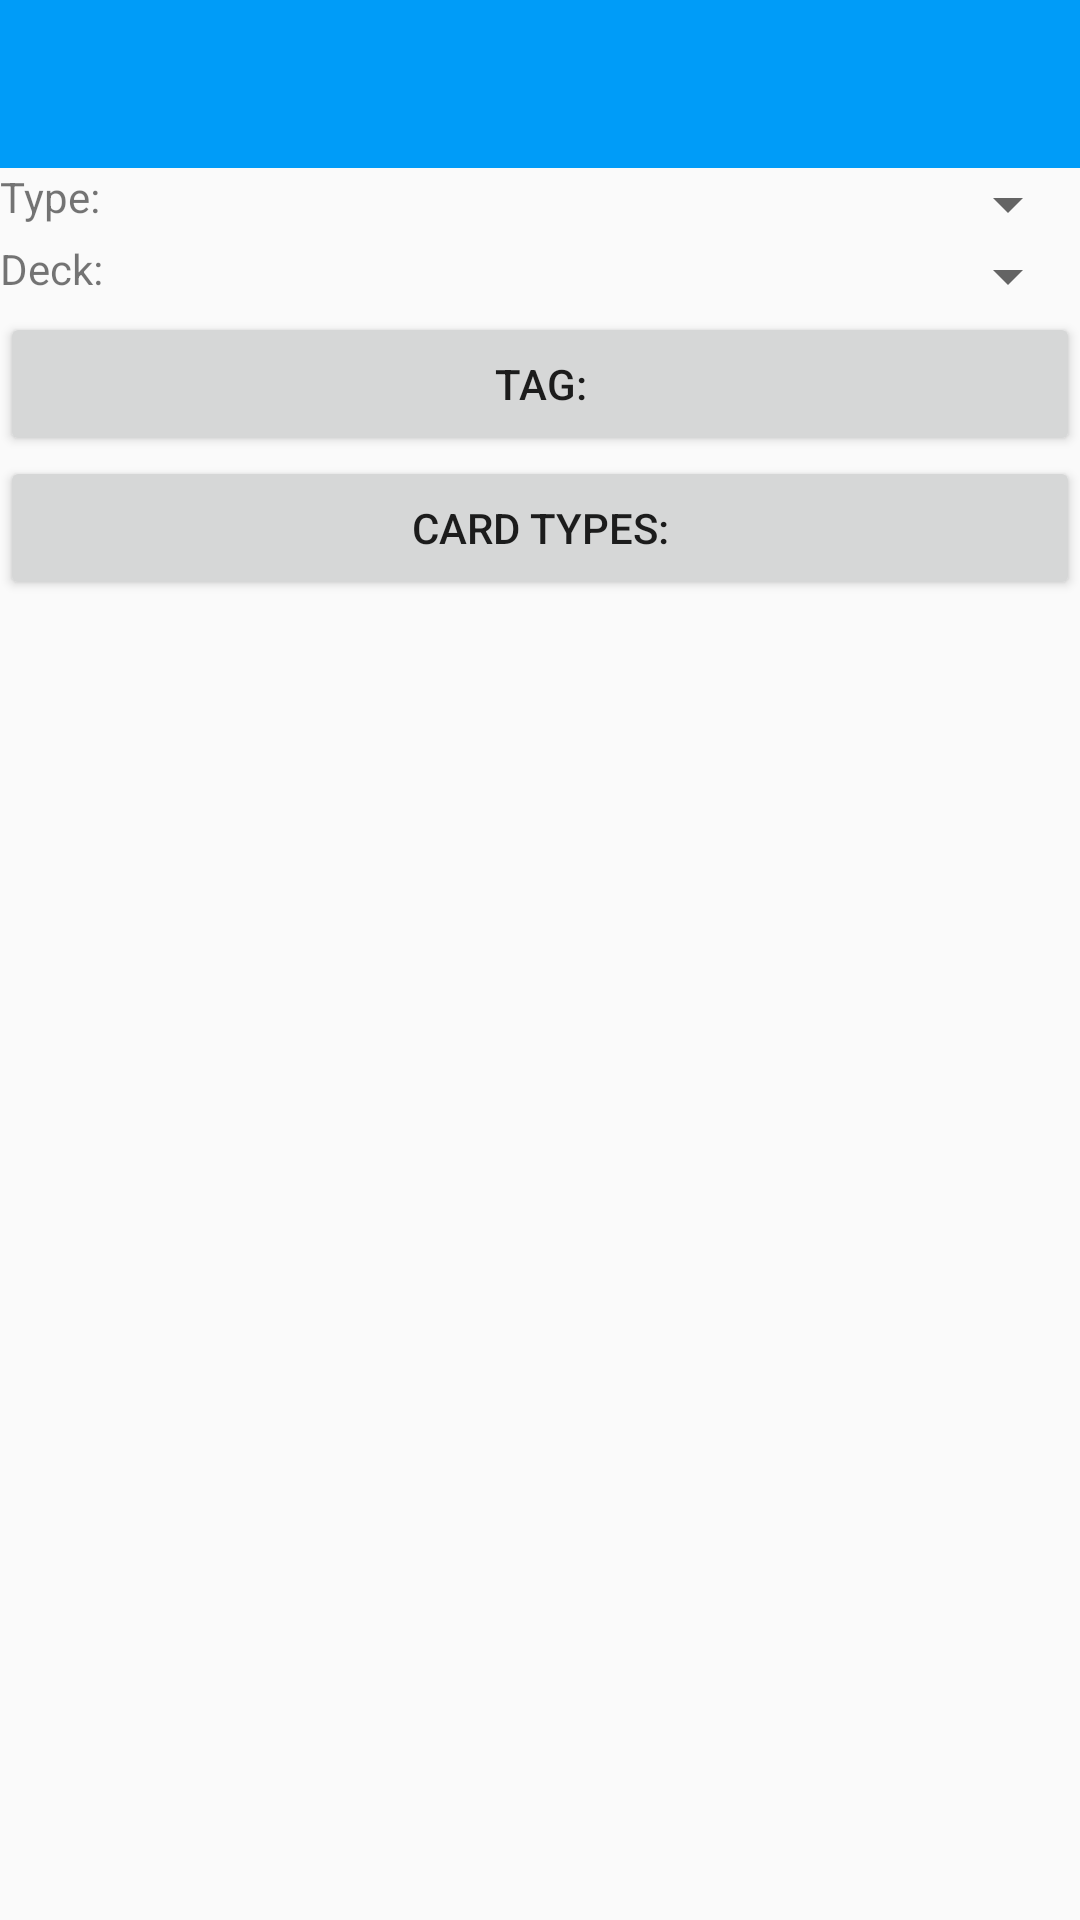

Reconstruct the res/layout file that produces this screen, plus the resources it refers to.
<!-- AndroidManifest.xml: application theme AppTheme -->
<!-- res/layout/activity_add_note.xml -->
<?xml version="1.0" encoding="utf-8"?>
<LinearLayout xmlns:android="http://schemas.android.com/apk/res/android"
    android:orientation="vertical" android:layout_width="match_parent"
    android:layout_height="match_parent">
    <androidx.appcompat.widget.Toolbar
        android:id="@+id/toolbar_add_note"
        android:layout_width="match_parent"
        android:layout_height="wrap_content"
        android:background="@color/colorPrimary"
        android:theme="@style/ThemeOverlay.AppCompat.Dark" >
    </androidx.appcompat.widget.Toolbar>
    <LinearLayout
        android:layout_width="match_parent"
        android:layout_height="wrap_content"
        android:orientation="horizontal">
        <TextView
            android:layout_width="wrap_content"
            android:layout_height="wrap_content"
            android:text="Type:"/>
        <Spinner
            android:layout_width="match_parent"
            android:layout_height="wrap_content"
            android:id="@+id/spinner_type_add_note"
            android:spinnerMode="dropdown"/>
    </LinearLayout>
    <LinearLayout
        android:layout_width="match_parent"
        android:layout_height="wrap_content"
        android:orientation="horizontal">
        <TextView
            android:layout_width="wrap_content"
            android:layout_height="wrap_content"
            android:text="Deck:"/>
        <Spinner
            android:layout_width="match_parent"
            android:layout_height="wrap_content"
            android:id="@+id/spinner_deck_add_note"
            android:spinnerMode="dropdown"/>
    </LinearLayout>
    <ListView
        android:layout_width="match_parent"
        android:layout_height="wrap_content"
        android:id="@+id/listview_add_note"
        />
    <LinearLayout
        android:layout_width="match_parent"
        android:layout_height="wrap_content"
        android:orientation="vertical"
        android:layout_gravity="bottom"
        >
        <Button
            android:layout_width="match_parent"
            android:layout_height="wrap_content"
            android:text="Tag:"
            android:id="@+id/button_tag_add_note"/>
        <Button
            android:layout_width="match_parent"
            android:layout_height="wrap_content"
            android:text="Card Types:"
            android:id="@+id/button_type_add_note"/>
    </LinearLayout>

</LinearLayout>
<!-- resources referenced by this layout -->
<resources>
  <color name="colorPrimary">#009CF8</color>
  <style name="AppTheme" parent="Theme.AppCompat.Light.NoActionBar">
          
          <item name="colorPrimary">@color/colorPrimary</item>
          <item name="colorPrimaryDark">@color/colorPrimaryDark</item>
          <item name="colorAccent">@color/colorAccent</item>
          <item name="windowActionModeOverlay">true</item>
      </style>
  <color name="colorPrimaryDark">#0079D5</color>
  <color name="colorAccent">#D81B60</color>
</resources>
